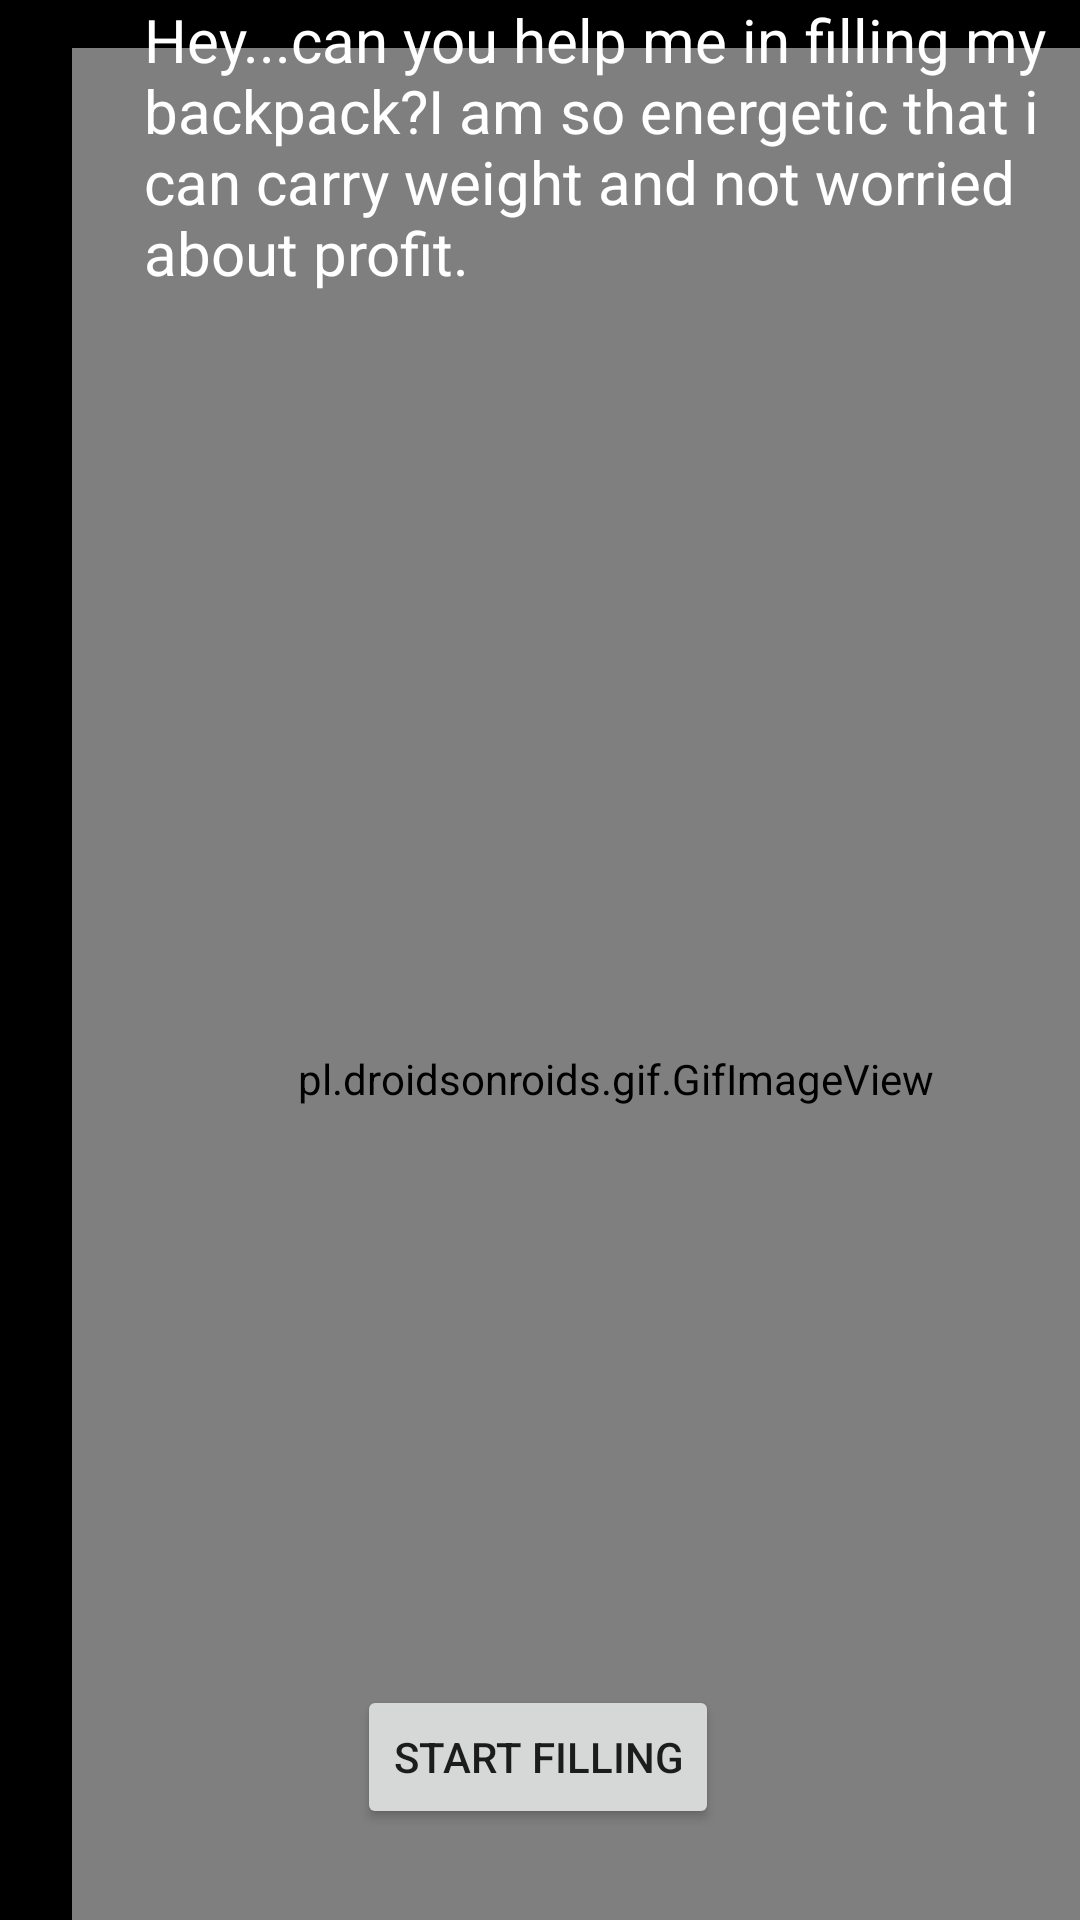

Reconstruct the res/layout file that produces this screen, plus the resources it refers to.
<!-- AndroidManifest.xml: application theme Theme.DaaProject -->
<!-- res/layout/activity_main.xml -->
<?xml version="1.0" encoding="utf-8"?>
<androidx.constraintlayout.widget.ConstraintLayout xmlns:android="http://schemas.android.com/apk/res/android"
    xmlns:app="http://schemas.android.com/apk/res-auto"
    xmlns:tools="http://schemas.android.com/tools"
    android:layout_width="match_parent"
    android:layout_height="match_parent"
    android:background="#000000"
    tools:context=".MainActivity">

    <pl.droidsonroids.gif.GifImageView
        android:id="@+id/gifImage"
        android:layout_width="363dp"
        android:layout_height="687dp"
        android:layout_marginStart="24dp"
        android:layout_marginTop="16dp"
        android:src="@drawable/dora"
        app:layout_constraintStart_toStartOf="parent"
        app:layout_constraintTop_toTopOf="parent" />

    <TextView
        android:id="@+id/doratext"
        android:layout_width="309dp"
        android:layout_height="120dp"
        android:layout_marginStart="48dp"
        android:layout_marginTop="56dp"
        android:layout_marginBottom="442dp"
        android:ems="10"
        android:inputType="none"
        android:text="Hey...can you help me in filling my backpack?I am so energetic that i can carry weight and not worried about profit."
        android:textColor="#ffffff"
        android:textSize="20dp"
        app:layout_constraintBottom_toTopOf="@+id/btn"
        app:layout_constraintStart_toStartOf="parent"
        app:layout_constraintTop_toTopOf="parent" />

    <Button
        android:id="@+id/btn"
        android:layout_width="wrap_content"
        android:layout_height="wrap_content"
        android:layout_marginBottom="87dp"
        android:text="Start filling"
        app:layout_constraintBottom_toBottomOf="parent"
        app:layout_constraintEnd_toEndOf="parent"
        app:layout_constraintHorizontal_bias="0.497"
        app:layout_constraintStart_toStartOf="parent"
        app:layout_constraintTop_toBottomOf="@+id/doratext"
        app:layout_constraintVertical_bias="0.963" />


</androidx.constraintlayout.widget.ConstraintLayout>
<!-- resources referenced by this layout -->
<resources>
  <style name="Theme.DaaProject" parent="Theme.MaterialComponents.DayNight.DarkActionBar">
          
          <item name="colorPrimary">@color/purple_500</item>
          <item name="colorPrimaryVariant">@color/purple_700</item>
          <item name="colorOnPrimary">@color/white</item>
          
          <item name="colorSecondary">@color/teal_200</item>
          <item name="colorSecondaryVariant">@color/teal_700</item>
          <item name="colorOnSecondary">@color/black</item>
          
          <item name="android:statusBarColor">?attr/colorPrimaryVariant</item>
          
      </style>
  <color name="purple_500">#FF6200EE</color>
  <color name="purple_700">#FF3700B3</color>
  <color name="white">#ffffff</color>
  <color name="teal_200">#FF03DAC5</color>
  <color name="teal_700">#FF018786</color>
  <color name="black">#FF000000</color>
</resources>
